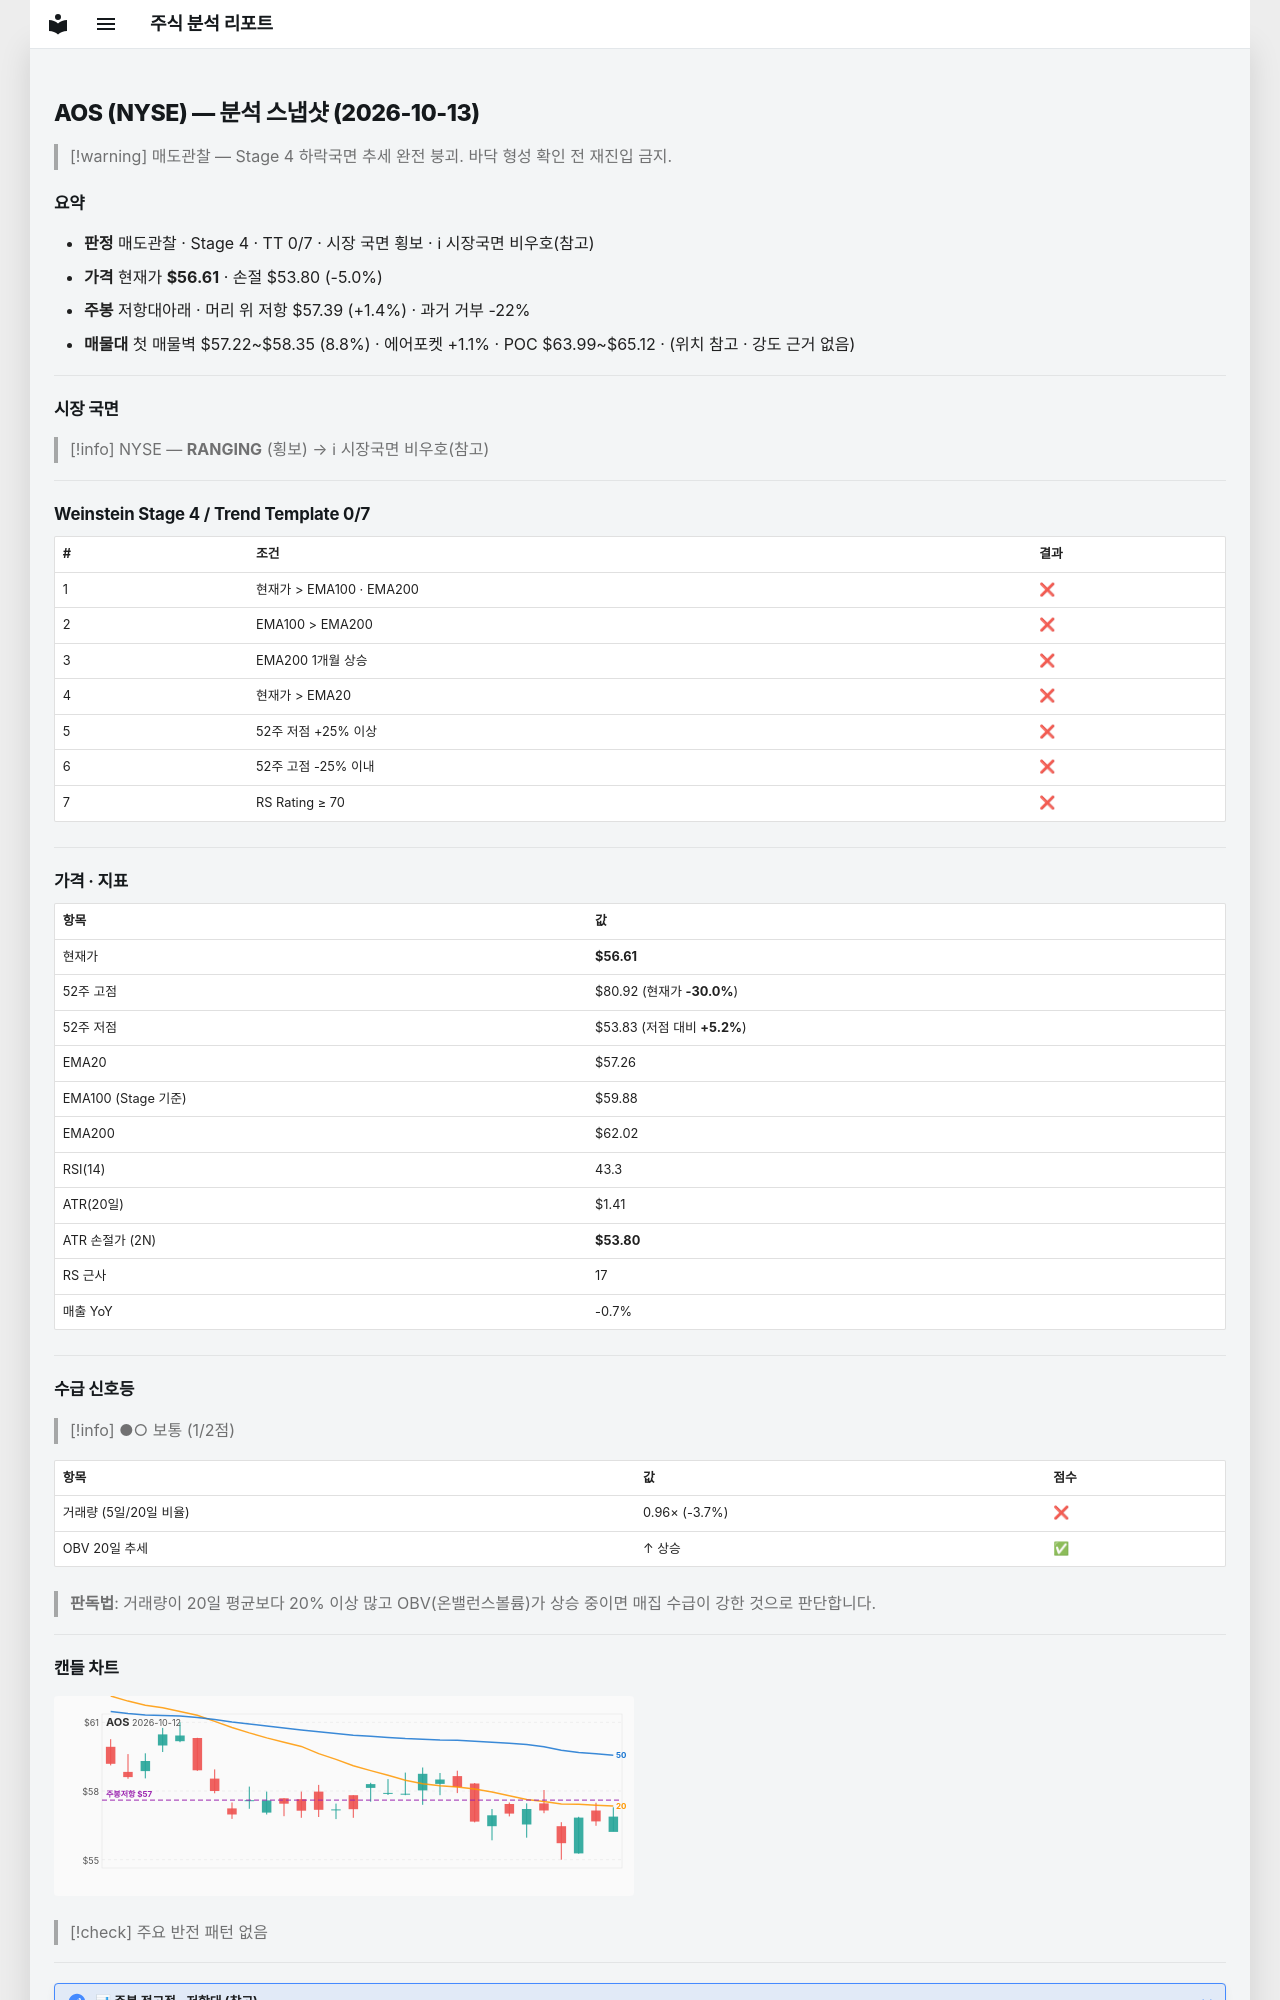

repository: soloandco/stock-reports · page: snapshots/AOS-2026-10-13/index.html · generator: mkdocs

---
type: analysis-snapshot
title: AOS 분석 스냅샷
ticker: AOS
market: NYSE
created: 2026-10-13
updated: 2026-10-13
bar-date: 2026-10-12
verdict: 매도관찰
real-rr: 0.28
sma50-gap-pct: -1.1
weekly-position: 저항대아래
weekly-overhead-price: 57.39
weekly-overhead-pct: 1.4
stage: 4
trend-template-score: 0
tt-max: 7
ma-set: ema-20-100-200
price: 56.61000061035156
stop-price: 53.79730688006603
market-regime: RANGING
supply-demand-score: 1/2
supply-demand-label: 보통
status: tracking
tags:
  - stock-agent
  - watchlist
  - AOS
  - analysis
related:
  - "[[analysis-template]]"
---

# AOS (NYSE) — 분석 스냅샷 (2026-10-13)

> [!warning] 매도관찰 — Stage 4 하락국면
> 추세 완전 붕괴. 바닥 형성 확인 전 재진입 금지.

## 요약

- **판정** 매도관찰 · Stage 4 · TT 0/7 · 시장 국면 횡보 · ℹ 시장국면 비우호(참고)
- **가격** 현재가 **$56.61** · 손절 $53.80 (-5.0%)
- **주봉** 저항대아래 · 머리 위 저항 $57.39 (+1.4%) · 과거 거부 -22%
- **매물대** 첫 매물벽 $57.22~$58.35 (8.8%) · 에어포켓 +1.1% · POC $63.99~$65.12 · (위치 참고 · 강도 근거 없음)

---

## 시장 국면

> [!info] NYSE — **RANGING** (횡보) → ℹ 시장국면 비우호(참고)

---

## Weinstein Stage 4 / Trend Template 0/7

| # | 조건 | 결과 |
|---|------|------|
| 1 | 현재가 > EMA100 · EMA200 | ❌ |
| 2 | EMA100 > EMA200 | ❌ |
| 3 | EMA200 1개월 상승 | ❌ |
| 4 | 현재가 > EMA20 | ❌ |
| 5 | 52주 저점 +25% 이상 | ❌ |
| 6 | 52주 고점 -25% 이내 | ❌ |
| 7 | RS Rating ≥ 70 | ❌ |

---

## 가격 · 지표

| 항목 | 값 |
|------|---|
| 현재가 | **$56.61** |
| 52주 고점 | $80.92 (현재가 **-30.0%**) |
| 52주 저점 | $53.83 (저점 대비 **+5.2%**) |
| EMA20 | $57.26 |
| EMA100 (Stage 기준) | $59.88 |
| EMA200 | $62.02 |
| RSI(14) | 43.3 |
| ATR(20일) | $1.41 |
| ATR 손절가 (2N) | **$53.80** |
| RS 근사 | 17 |
| 매출 YoY | -0.7% |

---
## 수급 신호등

> [!info] ●○ 보통 (1/2점)

| 항목 | 값 | 점수 |
|------|------|------|
| 거래량 (5일/20일 비율) | 0.96× (-3.7%) | ❌ |
| OBV 20일 추세 | ↑ 상승 | ✅ |

> **판독법**: 거래량이 20일 평균보다 20% 이상 많고 OBV(온밸런스볼륨)가 상승 중이면 매집 수급이 강한 것으로 판단합니다.

---
